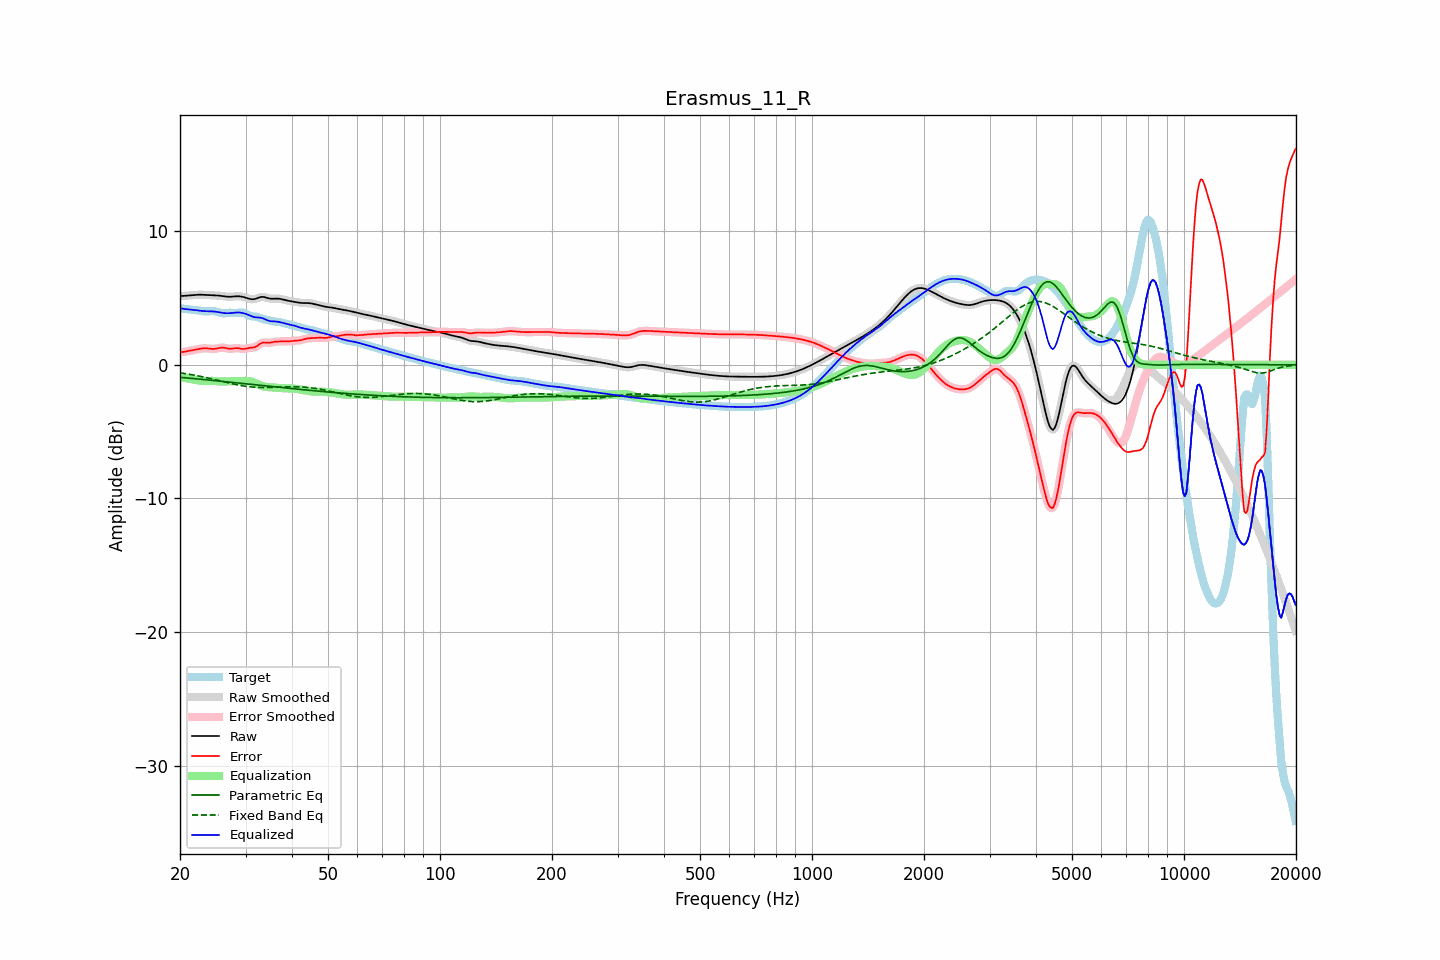

Source data for this figure (header and first rows):
frequency, raw, error, smoothed, error_smoothed, equalization, parametric_eq, fixed_band_eq, equalized_raw, equalized_smoothed, target
20.00, 5.14, 0.92, 5.14, 0.92, -0.92, -0.94, -0.61, 4.22, 4.22, 4.22
20.20, 5.15, 0.94, 5.15, 0.94, -0.94, -0.95, -0.62, 4.20, 4.20, 4.20
20.40, 5.15, 0.96, 5.15, 0.96, -0.96, -0.96, -0.64, 4.19, 4.19, 4.19
20.61, 5.16, 0.98, 5.16, 0.98, -0.99, -0.97, -0.66, 4.17, 4.17, 4.18
20.81, 5.17, 1.00, 5.17, 1.00, -1.01, -0.98, -0.68, 4.16, 4.16, 4.17
21.02, 5.18, 1.03, 5.18, 1.03, -1.03, -0.99, -0.70, 4.15, 4.15, 4.15
21.23, 5.19, 1.05, 5.19, 1.05, -1.05, -1.00, -0.72, 4.14, 4.14, 4.14
21.44, 5.20, 1.08, 5.20, 1.08, -1.08, -1.02, -0.74, 4.13, 4.13, 4.13
21.66, 5.21, 1.10, 5.21, 1.10, -1.10, -1.03, -0.76, 4.11, 4.11, 4.11
21.87, 5.22, 1.12, 5.22, 1.12, -1.12, -1.04, -0.78, 4.10, 4.10, 4.10
22.09, 5.23, 1.15, 5.23, 1.15, -1.15, -1.05, -0.80, 4.08, 4.08, 4.09
22.31, 5.24, 1.17, 5.24, 1.17, -1.17, -1.06, -0.83, 4.07, 4.07, 4.07
22.54, 5.24, 1.19, 5.24, 1.19, -1.19, -1.07, -0.85, 4.05, 4.05, 4.05
22.76, 5.24, 1.21, 5.24, 1.21, -1.20, -1.08, -0.88, 4.04, 4.04, 4.03
22.99, 5.24, 1.22, 5.24, 1.22, -1.21, -1.10, -0.90, 4.02, 4.02, 4.01
23.22, 5.23, 1.23, 5.23, 1.23, -1.22, -1.11, -0.93, 4.01, 4.01, 4.00
23.45, 5.22, 1.23, 5.22, 1.23, -1.22, -1.12, -0.95, 4.01, 4.01, 3.99
23.69, 5.22, 1.22, 5.22, 1.22, -1.21, -1.13, -0.98, 4.00, 4.00, 3.99
23.92, 5.21, 1.21, 5.21, 1.21, -1.21, -1.14, -1.01, 4.00, 4.00, 4.00
24.16, 5.20, 1.19, 5.21, 1.20, -1.20, -1.16, -1.03, 4.00, 4.00, 4.01
24.40, 5.20, 1.19, 5.20, 1.19, -1.20, -1.17, -1.06, 4.00, 4.00, 4.01
24.65, 5.20, 1.18, 5.20, 1.19, -1.21, -1.18, -1.09, 3.99, 3.99, 4.01
24.89, 5.19, 1.20, 5.19, 1.20, -1.22, -1.19, -1.12, 3.97, 3.97, 4.00
25.14, 5.19, 1.22, 5.19, 1.22, -1.23, -1.20, -1.15, 3.95, 3.95, 3.96
25.39, 5.18, 1.25, 5.18, 1.25, -1.24, -1.22, -1.18, 3.93, 3.93, 3.93
25.65, 5.16, 1.27, 5.16, 1.27, -1.25, -1.23, -1.21, 3.91, 3.91, 3.89
25.91, 5.15, 1.29, 5.15, 1.28, -1.26, -1.24, -1.23, 3.89, 3.89, 3.86
26.16, 5.13, 1.28, 5.13, 1.28, -1.25, -1.25, -1.26, 3.87, 3.87, 3.84
26.43, 5.11, 1.26, 5.11, 1.26, -1.25, -1.26, -1.29, 3.86, 3.86, 3.85
26.69, 5.10, 1.23, 5.10, 1.23, -1.24, -1.28, -1.32, 3.85, 3.85, 3.86
26.96, 5.09, 1.21, 5.09, 1.21, -1.24, -1.29, -1.35, 3.85, 3.85, 3.88
27.23, 5.09, 1.19, 5.09, 1.20, -1.23, -1.30, -1.38, 3.86, 3.86, 3.89
27.50, 5.09, 1.20, 5.09, 1.20, -1.22, -1.31, -1.41, 3.87, 3.87, 3.89
27.77, 5.10, 1.22, 5.10, 1.22, -1.22, -1.33, -1.43, 3.88, 3.88, 3.88
28.05, 5.11, 1.24, 5.11, 1.24, -1.22, -1.34, -1.46, 3.90, 3.90, 3.88
28.33, 5.12, 1.24, 5.12, 1.24, -1.21, -1.35, -1.49, 3.91, 3.91, 3.88
28.62, 5.13, 1.24, 5.12, 1.24, -1.21, -1.36, -1.51, 3.91, 3.91, 3.89
28.90, 5.12, 1.22, 5.12, 1.22, -1.21, -1.38, -1.53, 3.91, 3.91, 3.90
29.19, 5.10, 1.20, 5.11, 1.20, -1.21, -1.39, -1.56, 3.89, 3.90, 3.91
29.48, 5.08, 1.18, 5.08, 1.18, -1.21, -1.40, -1.58, 3.87, 3.87, 3.91
29.78, 5.05, 1.19, 5.05, 1.19, -1.21, -1.41, -1.60, 3.84, 3.84, 3.86
30.08, 5.01, 1.20, 5.01, 1.21, -1.21, -1.43, -1.61, 3.81, 3.80, 3.81
30.38, 4.98, 1.23, 4.97, 1.23, -1.22, -1.44, -1.63, 3.76, 3.76, 3.74
30.68, 4.94, 1.26, 4.94, 1.25, -1.23, -1.45, -1.64, 3.71, 3.71, 3.68
30.99, 4.91, 1.27, 4.91, 1.27, -1.25, -1.46, -1.66, 3.66, 3.66, 3.64
31.30, 4.90, 1.28, 4.90, 1.28, -1.29, -1.48, -1.67, 3.61, 3.61, 3.62
31.61, 4.91, 1.30, 4.91, 1.30, -1.33, -1.49, -1.68, 3.57, 3.58, 3.61
31.93, 4.93, 1.33, 4.94, 1.34, -1.39, -1.50, -1.69, 3.55, 3.55, 3.60
32.24, 4.98, 1.41, 4.98, 1.41, -1.44, -1.51, -1.69, 3.54, 3.54, 3.57
32.57, 5.02, 1.49, 5.02, 1.49, -1.49, -1.53, -1.70, 3.53, 3.53, 3.53
32.89, 5.06, 1.58, 5.06, 1.57, -1.54, -1.54, -1.70, 3.52, 3.52, 3.48
33.22, 5.08, 1.64, 5.08, 1.63, -1.58, -1.55, -1.70, 3.49, 3.49, 3.44
33.55, 5.08, 1.67, 5.07, 1.66, -1.62, -1.56, -1.70, 3.46, 3.45, 3.41
33.89, 5.05, 1.66, 5.05, 1.66, -1.65, -1.58, -1.70, 3.40, 3.40, 3.38
34.23, 5.01, 1.65, 5.01, 1.65, -1.67, -1.59, -1.70, 3.34, 3.35, 3.36
34.57, 4.97, 1.64, 4.98, 1.64, -1.68, -1.60, -1.70, 3.30, 3.30, 3.33
34.92, 4.95, 1.65, 4.95, 1.65, -1.68, -1.62, -1.70, 3.27, 3.27, 3.30
35.27, 4.94, 1.67, 4.94, 1.67, -1.69, -1.63, -1.69, 3.25, 3.25, 3.27
35.62, 4.94, 1.70, 4.94, 1.70, -1.70, -1.64, -1.69, 3.25, 3.25, 3.24
35.97, 4.95, 1.72, 4.95, 1.72, -1.71, -1.65, -1.68, 3.24, 3.24, 3.23
... 635 more rows
